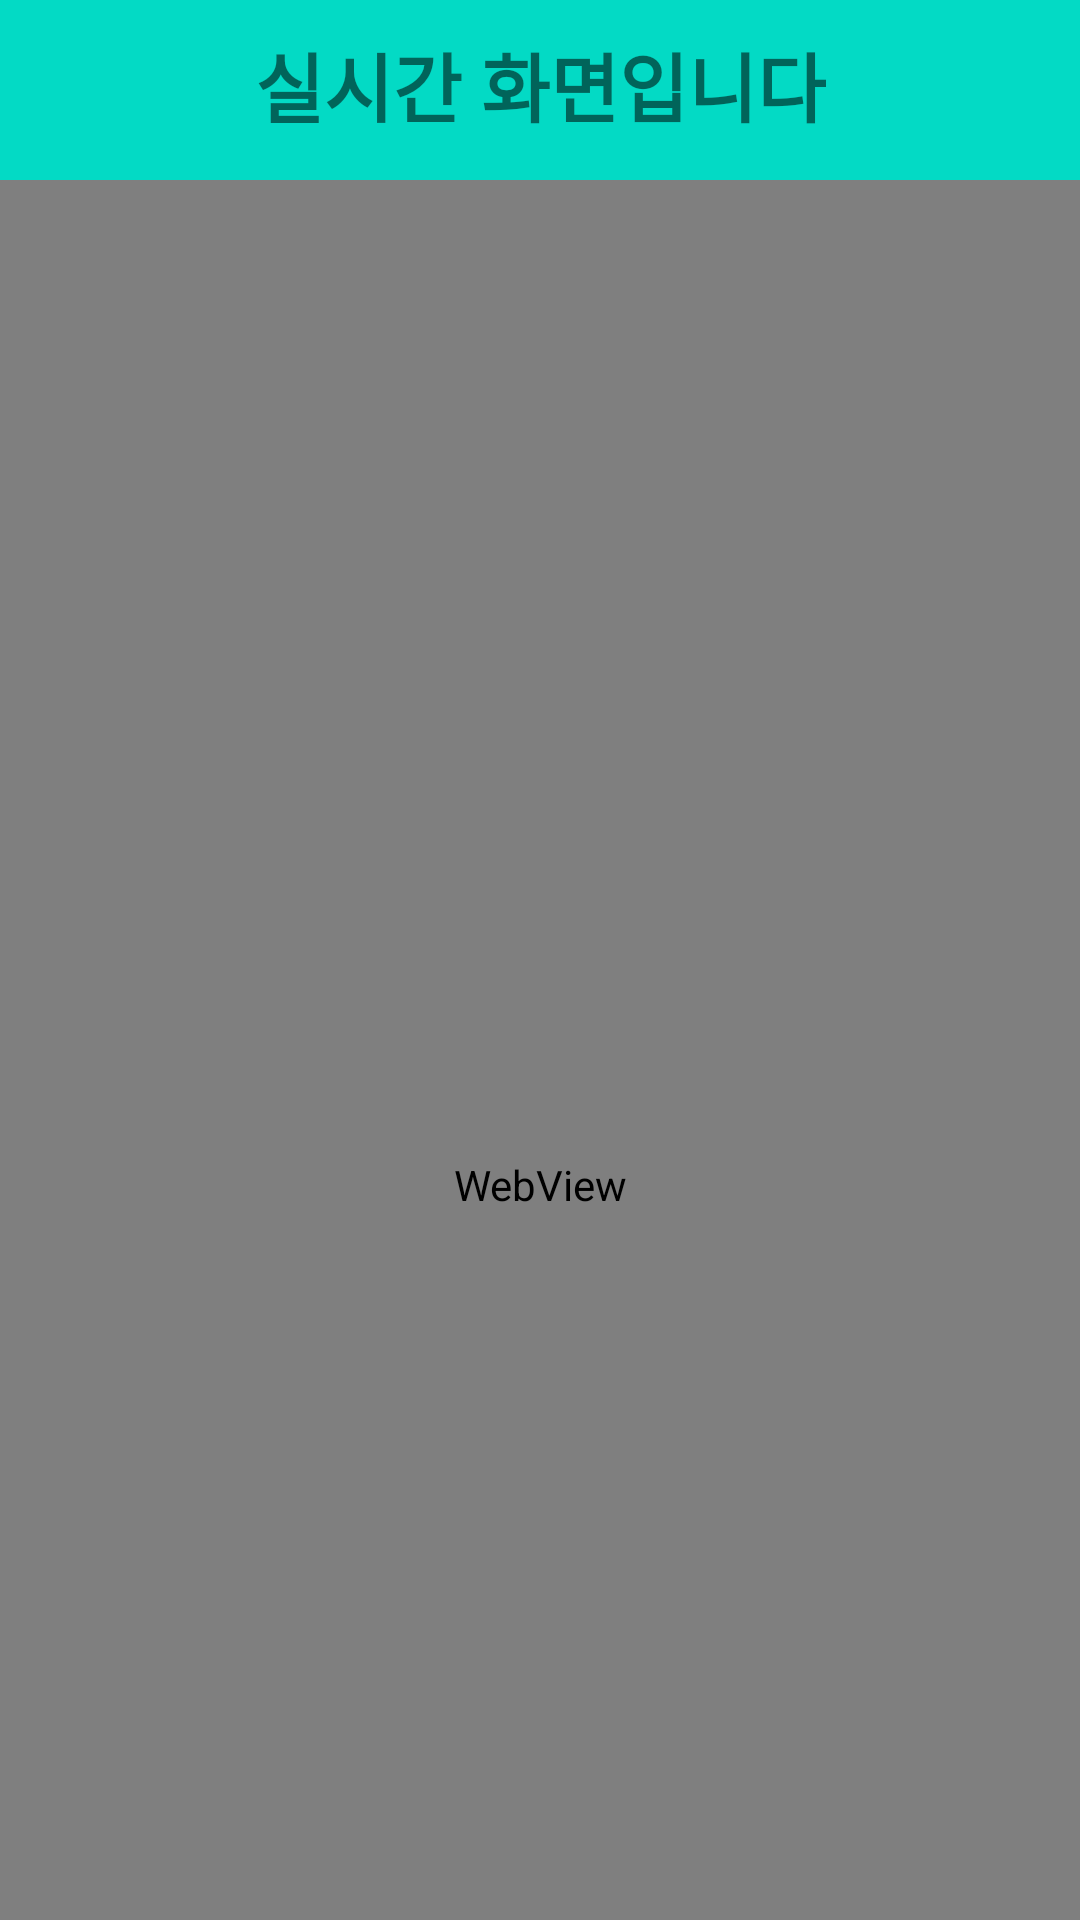

The Android layout XML behind this screen, and the referenced resources:
<!-- AndroidManifest.xml: application theme AppTheme -->
<!-- res/layout/activity_main.xml -->
<?xml version="1.0" encoding="utf-8"?>
<androidx.constraintlayout.widget.ConstraintLayout xmlns:android="http://schemas.android.com/apk/res/android"
    xmlns:app="http://schemas.android.com/apk/res-auto"
    xmlns:tools="http://schemas.android.com/tools"
    android:layout_width="match_parent"
    android:layout_height="match_parent"
    tools:context=".MainActivity">

  <Toolbar
      android:id="@+id/tool"
      android:layout_width="match_parent"
      android:layout_height="60dp"
      android:background="@color/teal_200"
      app:layout_constraintTop_toTopOf="parent"
      app:layout_constraintStart_toStartOf="parent"
      app:layout_constraintBaseline_toTopOf="@id/web"/>

  <TextView
      android:layout_width="wrap_content"
      android:layout_height="wrap_content"
      android:text="실시간 화면입니다"
      android:textSize="25sp"
      android:textStyle="bold"
      app:layout_constraintTop_toTopOf="parent"
      app:layout_constraintStart_toStartOf="parent"
      app:layout_constraintEnd_toEndOf="parent"
      android:layout_marginTop="10dp"/>

    <WebView
        android:id="@+id/web"
        android:layout_width="match_parent"
        android:layout_height="670dp"
        app:layout_constraintStart_toStartOf="parent"
        app:layout_constraintTop_toBottomOf="@+id/tool" />

</androidx.constraintlayout.widget.ConstraintLayout>
<!-- resources referenced by this layout -->
<resources>
  <style name="AppTheme" parent="Theme.AppCompat.Light.NoActionBar">
  
      </style>
  <!-- not gathered from this repository: default colours our renderer supplied (Android Studio template values) -->
  <color name="teal_200">#FF03DAC5</color>
</resources>
